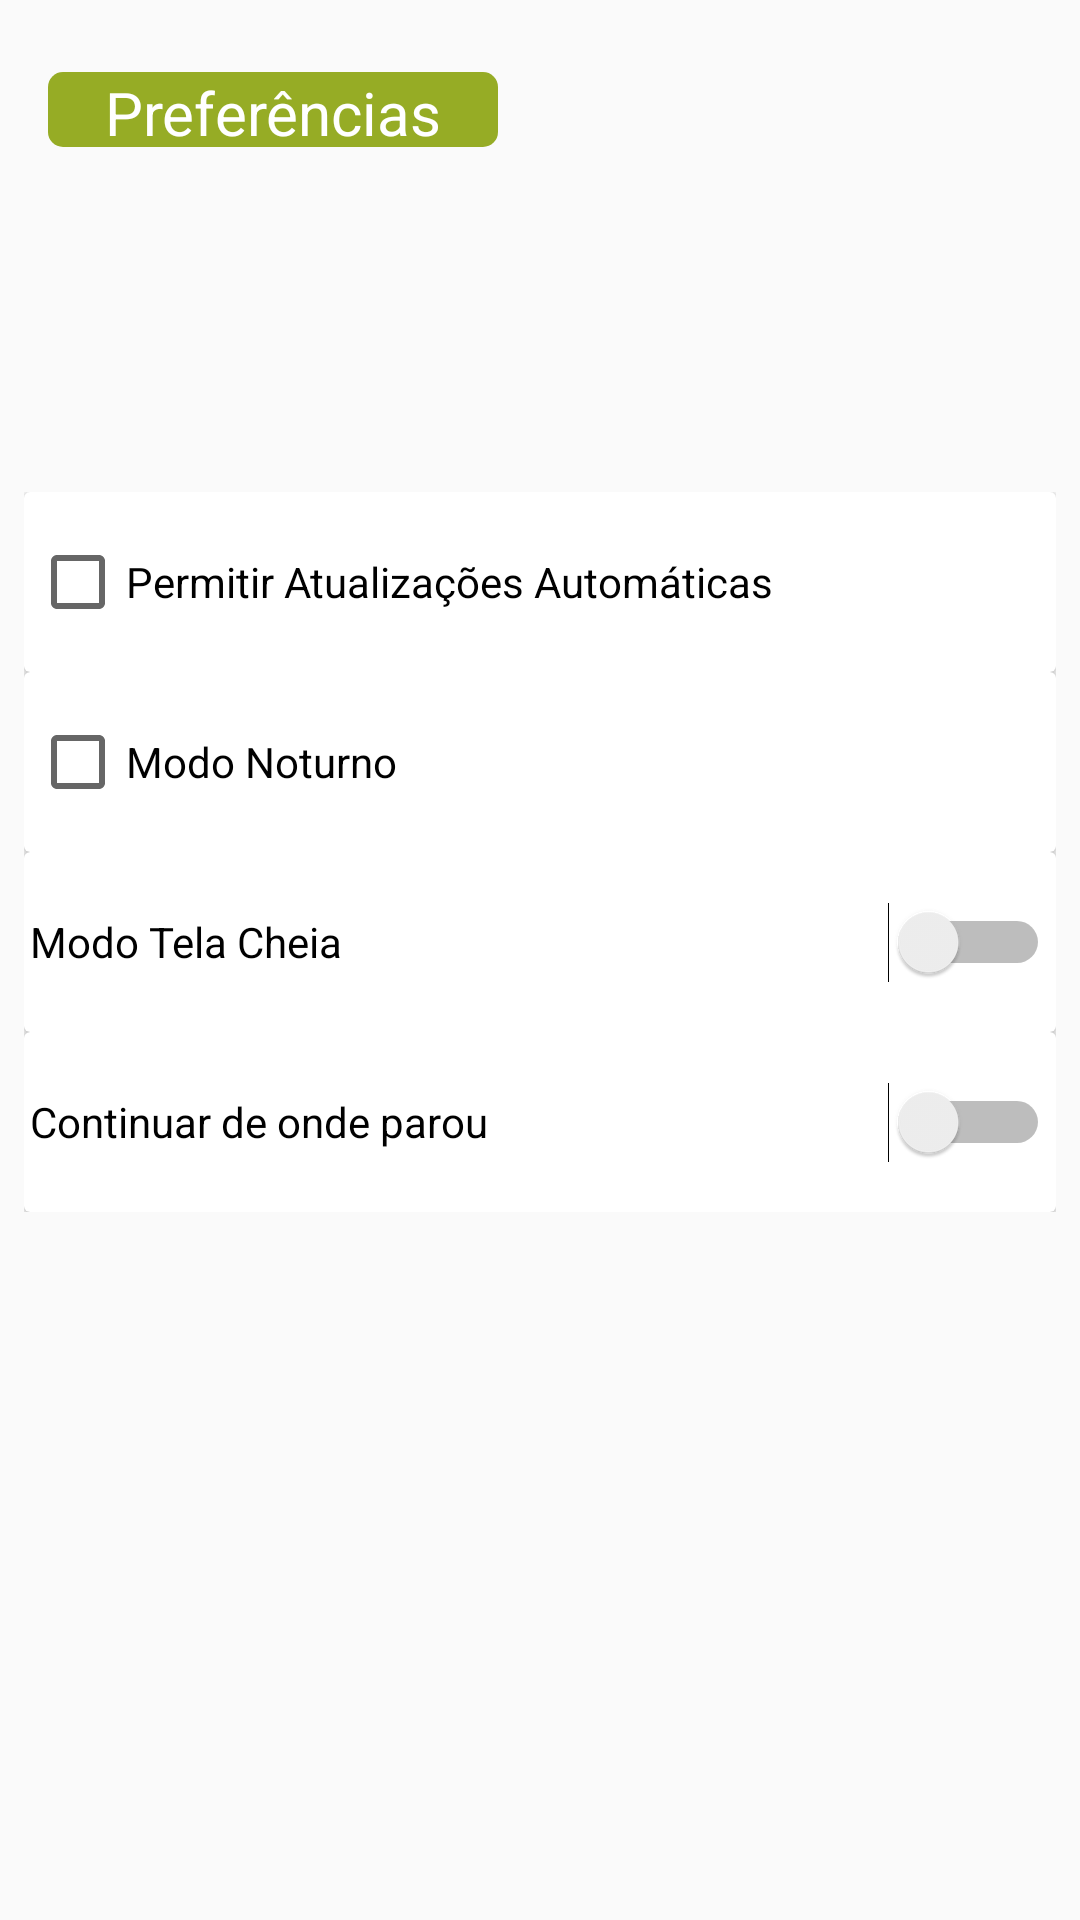

Android layout source for this screen:
<!-- AndroidManifest.xml: application theme AppTheme -->
<!-- res/layout/fragment_preferencias.xml -->
<?xml version="1.0" encoding="utf-8"?>
<android.support.constraint.ConstraintLayout xmlns:android="http://schemas.android.com/apk/res/android"
    xmlns:app="http://schemas.android.com/apk/res-auto"
    xmlns:tools="http://schemas.android.com/tools"
    android:layout_width="match_parent"
    android:layout_height="match_parent"
    tools:context="com.example.rafael_cruz.bibliotecasaosalvador.fragment.PreferenciasFragment">

    
    <TextView
        android:id="@+id/textView4"
        android:layout_width="150dp"
        android:layout_height="25dp"
        android:layout_marginStart="16dp"
        android:layout_marginTop="24dp"
        android:background="@drawable/round_corner_indice"
        android:gravity="center_vertical"
        android:text="Preferências"
        android:textAlignment="center"
        android:textColor="@color/Branco"
        android:textSize="20sp"
        app:layout_constraintStart_toStartOf="parent"
        app:layout_constraintTop_toTopOf="parent" />

    <ScrollView
        android:layout_width="0dp"
        android:layout_height="410dp"
        android:layout_marginBottom="8dp"
        android:layout_marginEnd="8dp"
        android:layout_marginStart="8dp"
        android:layout_marginTop="21dp"
        app:layout_constraintBottom_toBottomOf="parent"
        app:layout_constraintEnd_toEndOf="parent"
        app:layout_constraintStart_toStartOf="parent"
        app:layout_constraintTop_toBottomOf="@+id/textView4"
        app:layout_constraintVertical_bias="0.619">

        <LinearLayout
            android:layout_width="match_parent"
            android:layout_height="wrap_content"
            android:orientation="vertical">

            <android.support.v7.widget.CardView
                android:layout_width="match_parent"
                android:layout_height="60dp"
                app:contentPadding="@dimen/cardview_default_elevation">

                <CheckBox
                    android:id="@+id/checkBox2"
                    android:layout_width="match_parent"
                    android:layout_height="match_parent"
                    android:checked="false"
                    android:duplicateParentState="false"
                    android:text="Permitir Atualizações Automáticas"
                    android:textAlignment="viewStart" />
            </android.support.v7.widget.CardView>

            <android.support.v7.widget.CardView
                android:layout_width="match_parent"
                android:layout_height="60dp"
                app:contentPadding="@dimen/cardview_default_elevation">

                <CheckBox
                    android:id="@+id/checkBox"
                    android:layout_width="match_parent"
                    android:layout_height="match_parent"
                    android:text="Modo Noturno" />
            </android.support.v7.widget.CardView>

            <android.support.v7.widget.CardView
                android:layout_width="match_parent"
                android:layout_height="60dp"
                app:contentPadding="@dimen/cardview_default_elevation">

                <Switch
                    android:id="@+id/switch2"
                    android:layout_width="match_parent"
                    android:layout_height="match_parent"
                    android:text="Modo Tela Cheia" />
            </android.support.v7.widget.CardView>

            <android.support.v7.widget.CardView
                android:layout_width="match_parent"
                android:layout_height="60dp"
                app:contentPadding="@dimen/cardview_default_elevation"
                tools:layout_editor_absoluteX="80dp"
                tools:layout_editor_absoluteY="407dp">

                <Switch
                    android:id="@+id/switch1"
                    android:layout_width="match_parent"
                    android:layout_height="match_parent"
                    android:text="Continuar de onde parou"
                    tools:layout_editor_absoluteX="0dp"
                    tools:layout_editor_absoluteY="278dp" />
            </android.support.v7.widget.CardView>

        </LinearLayout>
    </ScrollView>

</android.support.constraint.ConstraintLayout>
<!-- resources referenced by this layout -->
<resources>
  <color name="Branco">#ffffff</color>
  <!-- drawable round_corner_indice (drawable) -->
  <?xml version="1.0" encoding="utf-8"?>
  <selector xmlns:android="http://schemas.android.com/apk/res/android">
      <item>
          <shape android:shape="rectangle">
              <solid android:color="@color/Verde"/>
              <corners android:radius="5dp" />
          </shape>
  
      </item>
  </selector>
  <style name="AppTheme" parent="Theme.AppCompat.Light.NoActionBar">
          
          <item name="colorPrimary">@color/primary</item>
          <item name="colorPrimaryDark">@color/primary_dark</item>
          <item name="colorAccent">@color/accent</item>
      </style>
  <color name="Verde">#96ac25</color>
  <color name="primary">#8BC34A</color>
  <color name="primary_dark">#689F38</color>
  <color name="accent">#8BC34A</color>
</resources>
